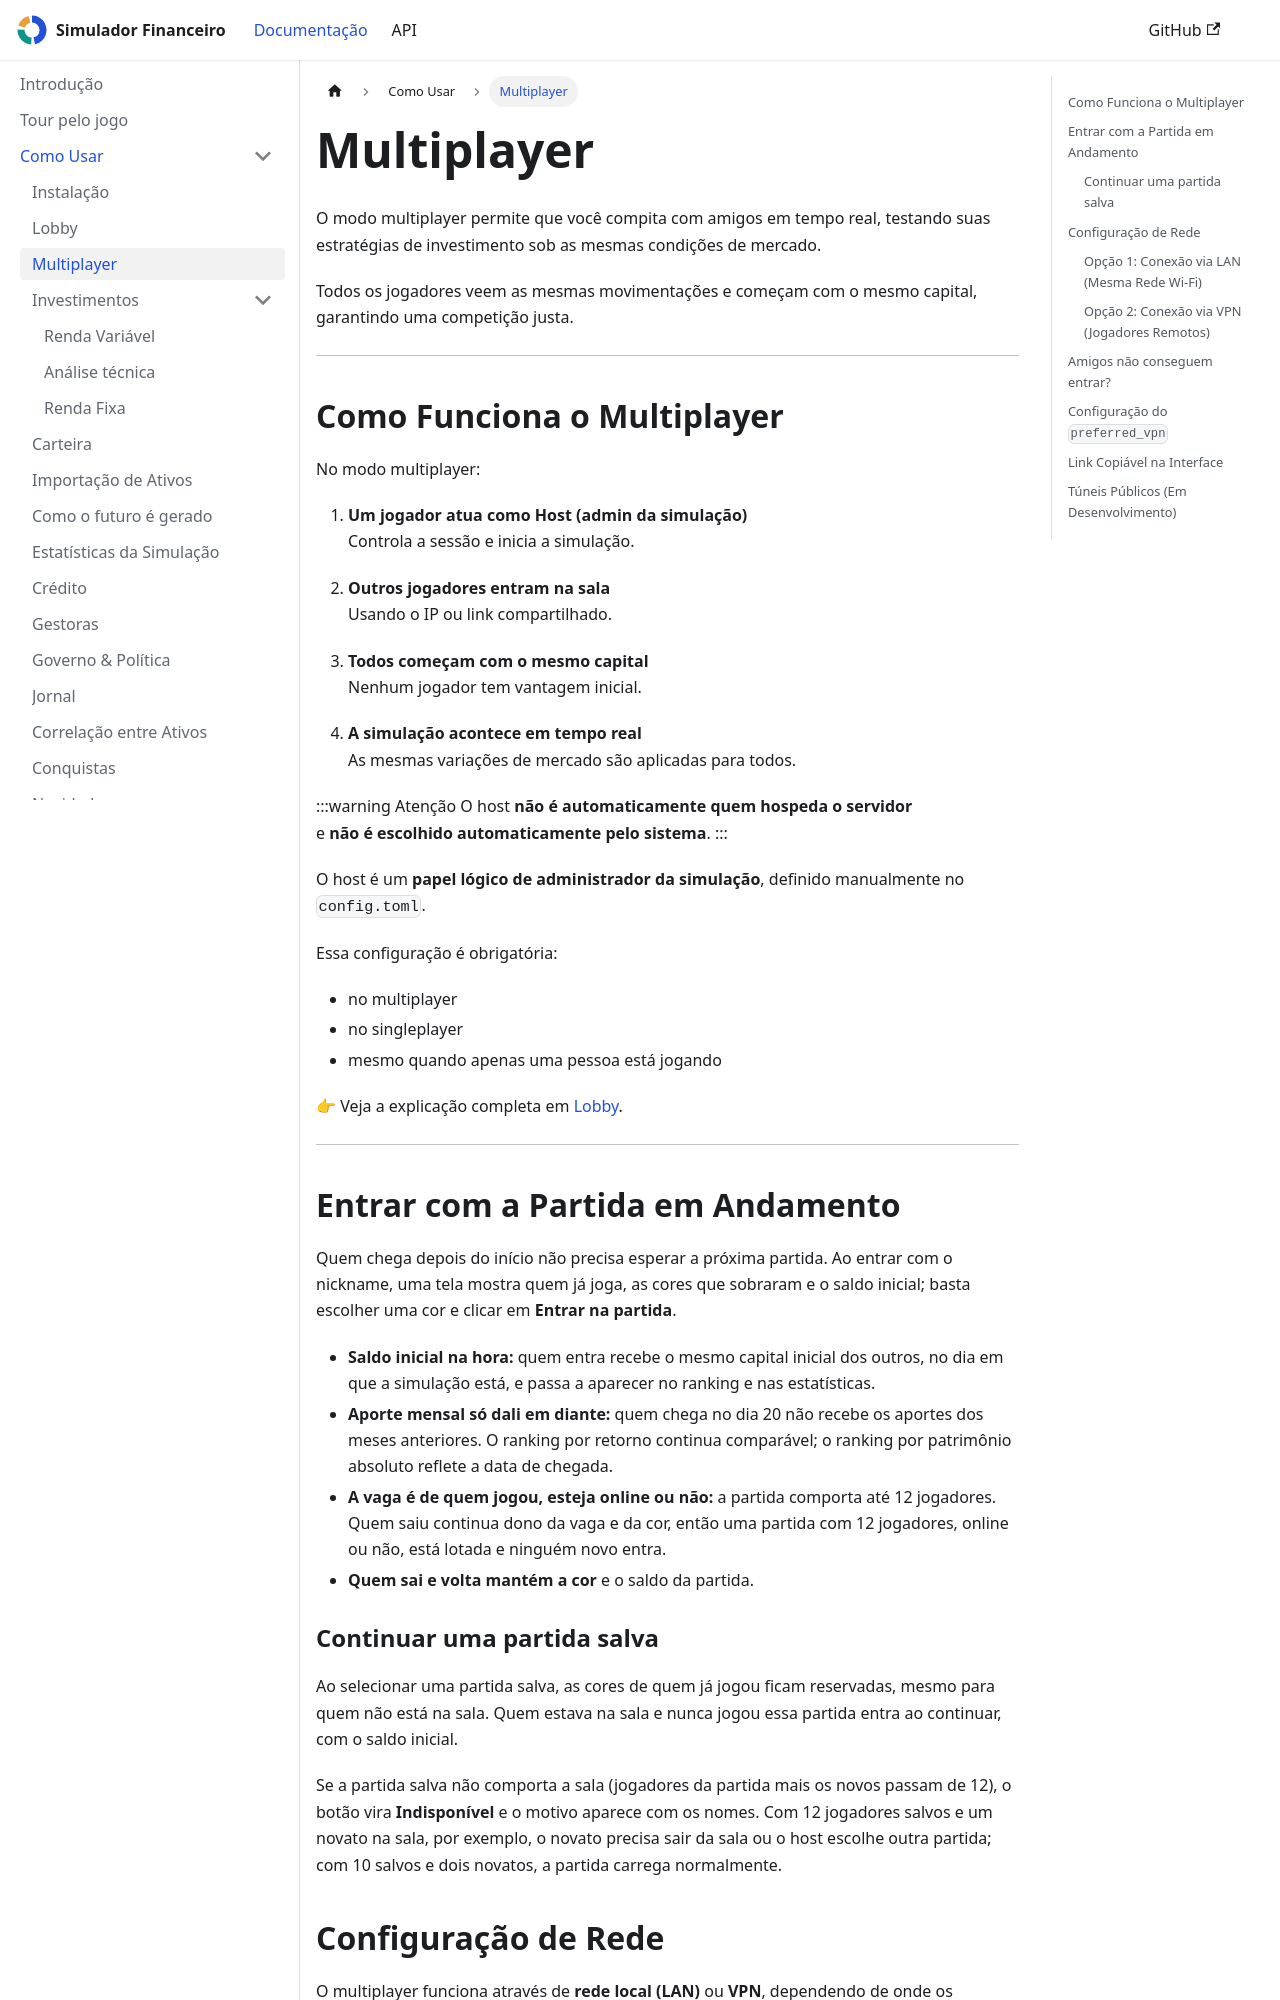

repository: LiloMarino/SimuladorFinanceiro · page: como-usar/multiplayer.html · generator: docusaurus

---
sidebar_position: 3
---

# Multiplayer

O modo multiplayer permite que você compita com amigos em tempo real, testando suas estratégias de investimento sob as mesmas condições de mercado.

Todos os jogadores veem as mesmas movimentações e começam com o mesmo capital, garantindo uma competição justa.

---

## Como Funciona o Multiplayer

No modo multiplayer:

1. **Um jogador atua como Host (admin da simulação)**  
   Controla a sessão e inicia a simulação.

2. **Outros jogadores entram na sala**  
   Usando o IP ou link compartilhado.

3. **Todos começam com o mesmo capital**  
   Nenhum jogador tem vantagem inicial.

4. **A simulação acontece em tempo real**  
   As mesmas variações de mercado são aplicadas para todos.


:::warning Atenção
O host **não é automaticamente quem hospeda o servidor**  
e **não é escolhido automaticamente pelo sistema**.
:::

O host é um **papel lógico de administrador da simulação**, definido manualmente no `config.toml`.

Essa configuração é obrigatória:
- no multiplayer
- no singleplayer
- mesmo quando apenas uma pessoa está jogando

👉 Veja a explicação completa em [Lobby](/como-usar/lobby).

---

## Entrar com a Partida em Andamento

Quem chega depois do início não precisa esperar a próxima partida. Ao entrar com o nickname, uma tela mostra quem já joga, as cores que sobraram e o saldo inicial; basta escolher uma cor e clicar em **Entrar na partida**.

- **Saldo inicial na hora:** quem entra recebe o mesmo capital inicial dos outros, no dia em que a simulação está, e passa a aparecer no ranking e nas estatísticas.
- **Aporte mensal só dali em diante:** quem chega no dia 20 não recebe os aportes dos meses anteriores. O ranking por retorno continua comparável; o ranking por patrimônio absoluto reflete a data de chegada.
- **A vaga é de quem jogou, esteja online ou não:** a partida comporta até 12 jogadores. Quem saiu continua dono da vaga e da cor, então uma partida com 12 jogadores, online ou não, está lotada e ninguém novo entra.
- **Quem sai e volta mantém a cor** e o saldo da partida.
